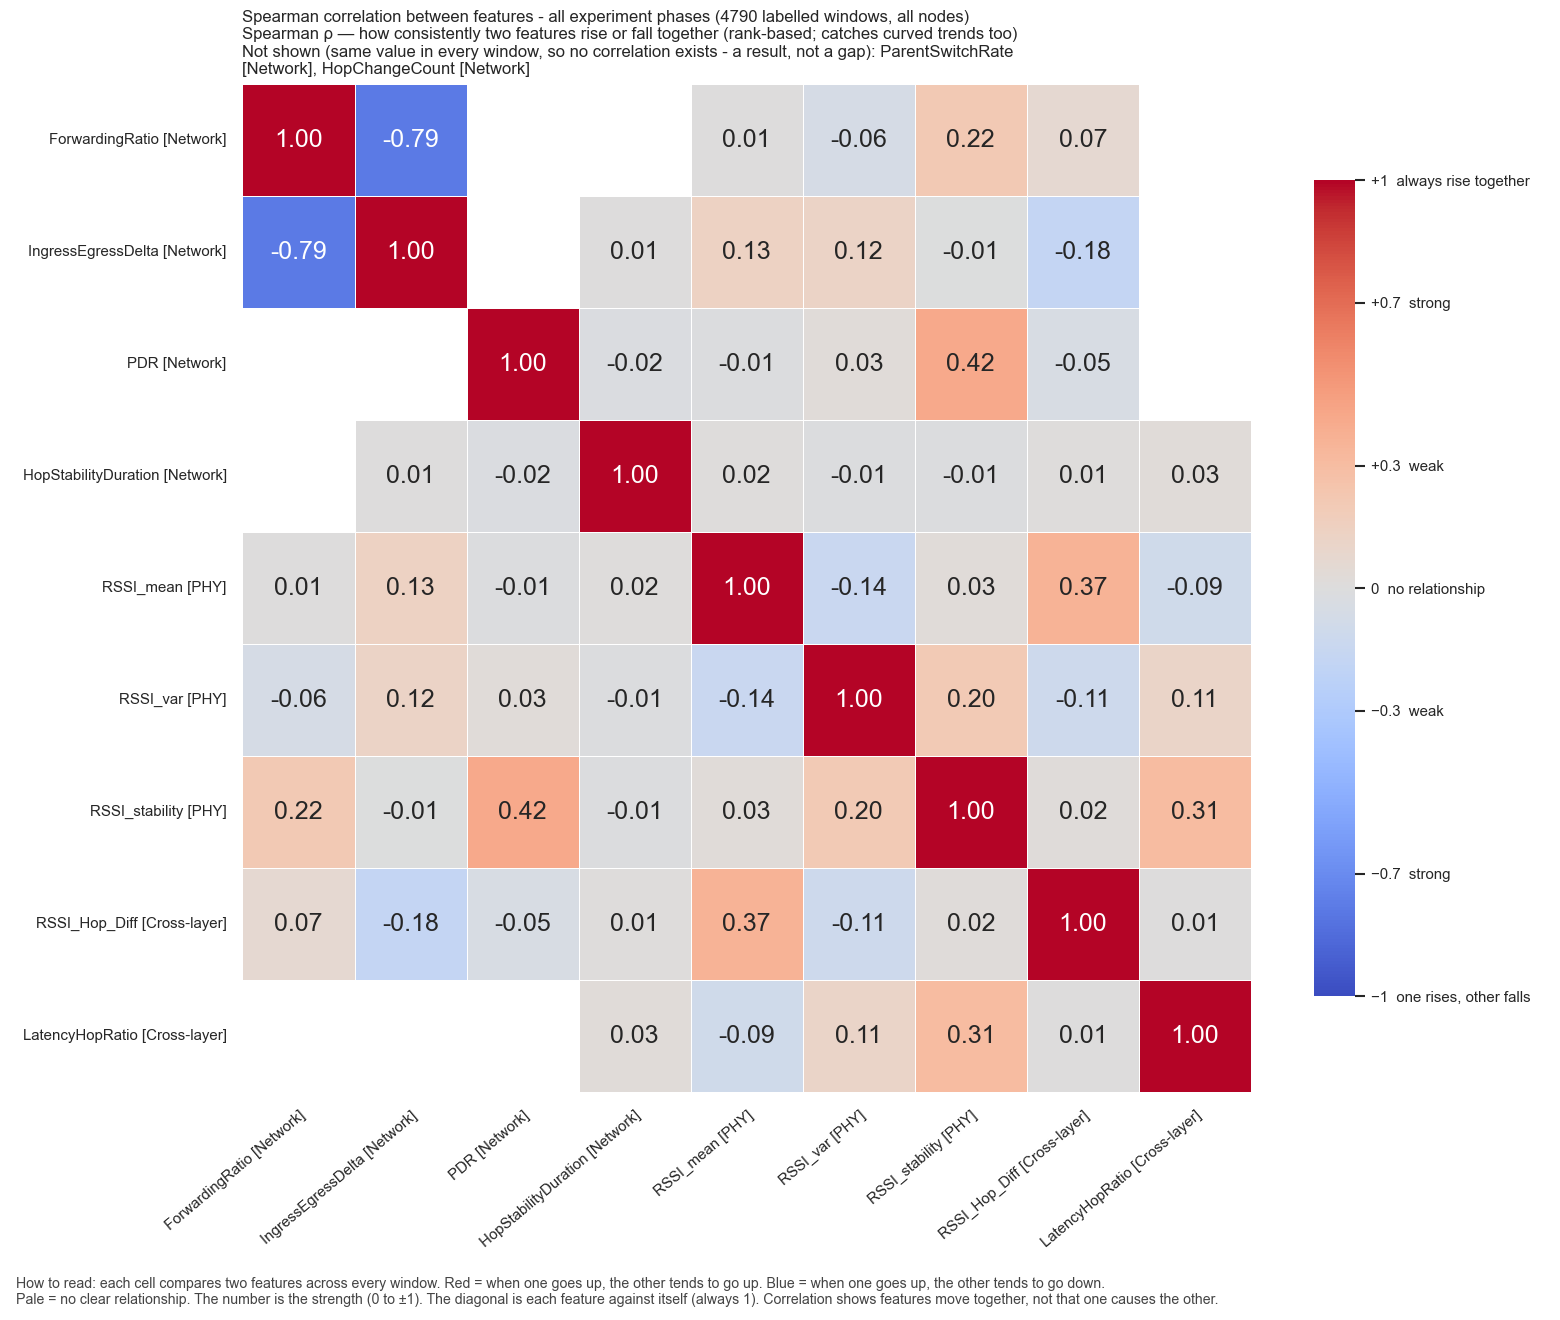

The data file committed next to this chart (first rows):
, ForwardingRatio, IngressEgressDelta, PDR, HopStabilityDuration, RSSI_mean, RSSI_var, RSSI_stability, RSSI_Hop_Diff, LatencyHopRatio
ForwardingRatio, 1.0, -0.7862, , , 0.00733, -0.06015, 0.2172, 0.06948, 
IngressEgressDelta, -0.7862, 1.0, , 0.005582, 0.1345, 0.1187, -0.00551, -0.1792, 
PDR, , , 1.0, -0.0157, -0.01155, 0.02845, 0.4186, -0.04502, 
HopStabilityDuration, , 0.005582, -0.0157, 1.0, 0.01522, -0.01382, -0.009529, 0.01431, 0.02747
RSSI_mean, 0.00733, 0.1345, -0.01155, 0.01522, 1.0, -0.1418, 0.02989, 0.3661, -0.09427
RSSI_var, -0.06015, 0.1187, 0.02845, -0.01382, -0.1418, 1.0, 0.2047, -0.1148, 0.1096
RSSI_stability, 0.2172, -0.00551, 0.4186, -0.009529, 0.02989, 0.2047, 1.0, 0.02155, 0.3097
RSSI_Hop_Diff, 0.06948, -0.1792, -0.04502, 0.01431, 0.3661, -0.1148, 0.02155, 1.0, 0.006736
LatencyHopRatio, , , , 0.02747, -0.09427, 0.1096, 0.3097, 0.006736, 1.0
